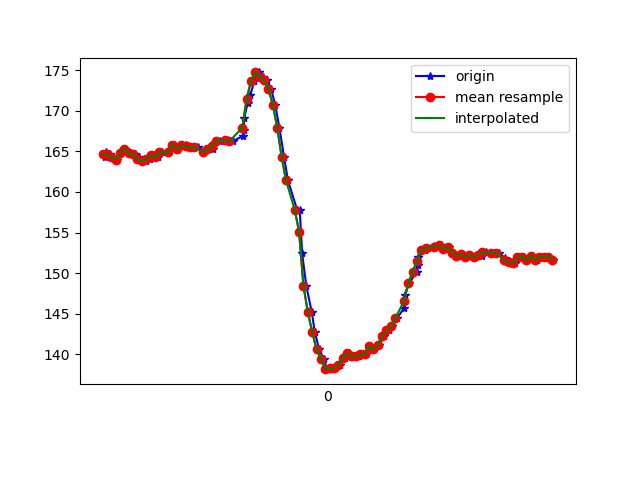

The data file committed next to this chart (first rows):
1617848630412, 544274018867960, 164.35547, -233.88672, -55.859375
1617848630417, 544274038157424, 164.9, -233.1, -56.45
1617848630434, 544274057355324, 164.6, -233.8, -55.76
1617848630443, 544274076583745, 164.4, -233.4, -54.88
1617848630465, 544274095629039, 164, -234, -56.05
1617848630485, 544274114704854, 164.8, -233.4, -56.54
1617848630505, 544274134085882, 165.3, -233.5, -56.74
1617848630524, 544274152917526, 164.7, -232.8, -56.05
1617848630548, 544274172176469, 164.6, -233.2, -56.05
1617848630567, 544274191374369, 164.3, -233.8, -56.05
1617848630579, 544274210480705, 163.8, -233.4, -54.69
1617848630598, 544274229495478, 163.8, -234.1, -55.86
1617848630617, 544274248571292, 164.1, -233.4, -56.05
1617848630635, 544274267647107, 164.6, -233.9, -55.57
1617848630656, 544274286722922, 164.3, -233.5, -55.37
1617848630674, 544274305798737, 164.9, -233.2, -54.88
1617848630702, 544274324844031, 164.9, -233.2, -54.69
1617848630730, 544274343980888, 165.8, -232.7, -54.79
1617848630746, 544274363239831, 165.3, -232.8, -54.1
1617848630764, 544274382498774, 165.7, -231.7, -54.49
1617848630784, 544274401757717, 165.7, -231.9, -53.42
1617848630792, 544274420803010, 165.6, -231.9, -54
1617848630818, 544274439848304, 165.5, -232.4, -54.88
1617848630836, 544274459137768, 165.5, -232.8, -54.88
1617848630865, 544274478396711, 164.9, -232.7, -55.37
1617848630884, 544274497838781, 165.2, -232.6, -53.81
1617848630907, 544274517158767, 165.2, -230.5, -51.17
1617848630911, 544274536234581, 166, -227.7, -45.12
1617848630937, 544274555249354, 166.3, -225.8, -37.4
1617848630971, 544274574569339, 166.4, -225.2, -30.08
1617848630973, 544274593797761, 166.3, -225.6, -22.17
1617848630996, 544274613087225, 166.2, -227.2, -14.06
1617848631042, 544274632285125, 166.9, -230.5, -7.129
1617848631046, 544274651452504, 167.7, -234.3, 0.0
1617848631049, 544274670497797, 169.1, -237.6, 4.004
1617848631065, 544274690153517, 171, -239.7, 7.031
1617848631077, 544274709015683, 172, -241.5, 8.887
1617848631095, 544274728244104, 173.6, -242.3, 10.55
1617848631115, 544274747289398, 174.7, -243.4, 11.62
1617848631135, 544274766365213, 174.1, -244.9, 12.4
1617848631155, 544274785502070, 173.7, -246.5, 13.57
1617848631172, 544274804761013, 172.7, -247.9, 13.28
1617848631191, 544274823928392, 170.7, -249.2, 13.77
1617848631210, 544274843187334, 167.9, -249.7, 14.16
1617848631231, 544274862171586, 164.4, -250.8, 14.06
1617848631249, 544274881369486, 161.4, -252.1, 12.7
1617848631291, 544274915614389, 157.8, -253.2, 12.89
1617848631303, 544274921810213, 157.8, -253.2, 12.89
1617848631314, 544274939817783, 152.4, -254.4, 10.45
1617848631333, 544274959046204, 148.4, -253.6, 6.348
1617848631358, 544274978274625, 145.2, -252.6, 3.32
1617848631372, 544274997412141, 142.8, -250.9, -1.758
1617848631392, 544275016365870, 140.6, -249.6, -6.152
1617848631413, 544275035533249, 139.5, -247.7, -11.91
1617848631428, 544275054761671, 138.2, -246.1, -19.24
1617848631450, 544275073806964, 138.3, -246.1, -24.9
1617848631465, 544275092791215, 138.4, -245.5, -31.45
1617848631486, 544275115773757, 138.7, -246.1, -36.62
1617848631509, 544275131064930, 139.6, -246.9, -42.29
1617848631528, 544275154139036, 140.1, -246.5, -43.65
1617848631548, 544275173092766, 139.7, -247.1, -43.16
... 48 more rows
